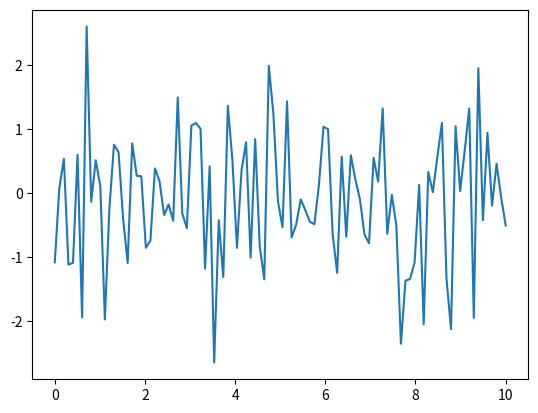

Generate this figure with matplotlib:
import matplotlib.pyplot as plt
import numpy as np

x = np.linspace(0, 10, 100)
y = np.random.randn(100)
plt.plot(x, y)
# plt.show()
